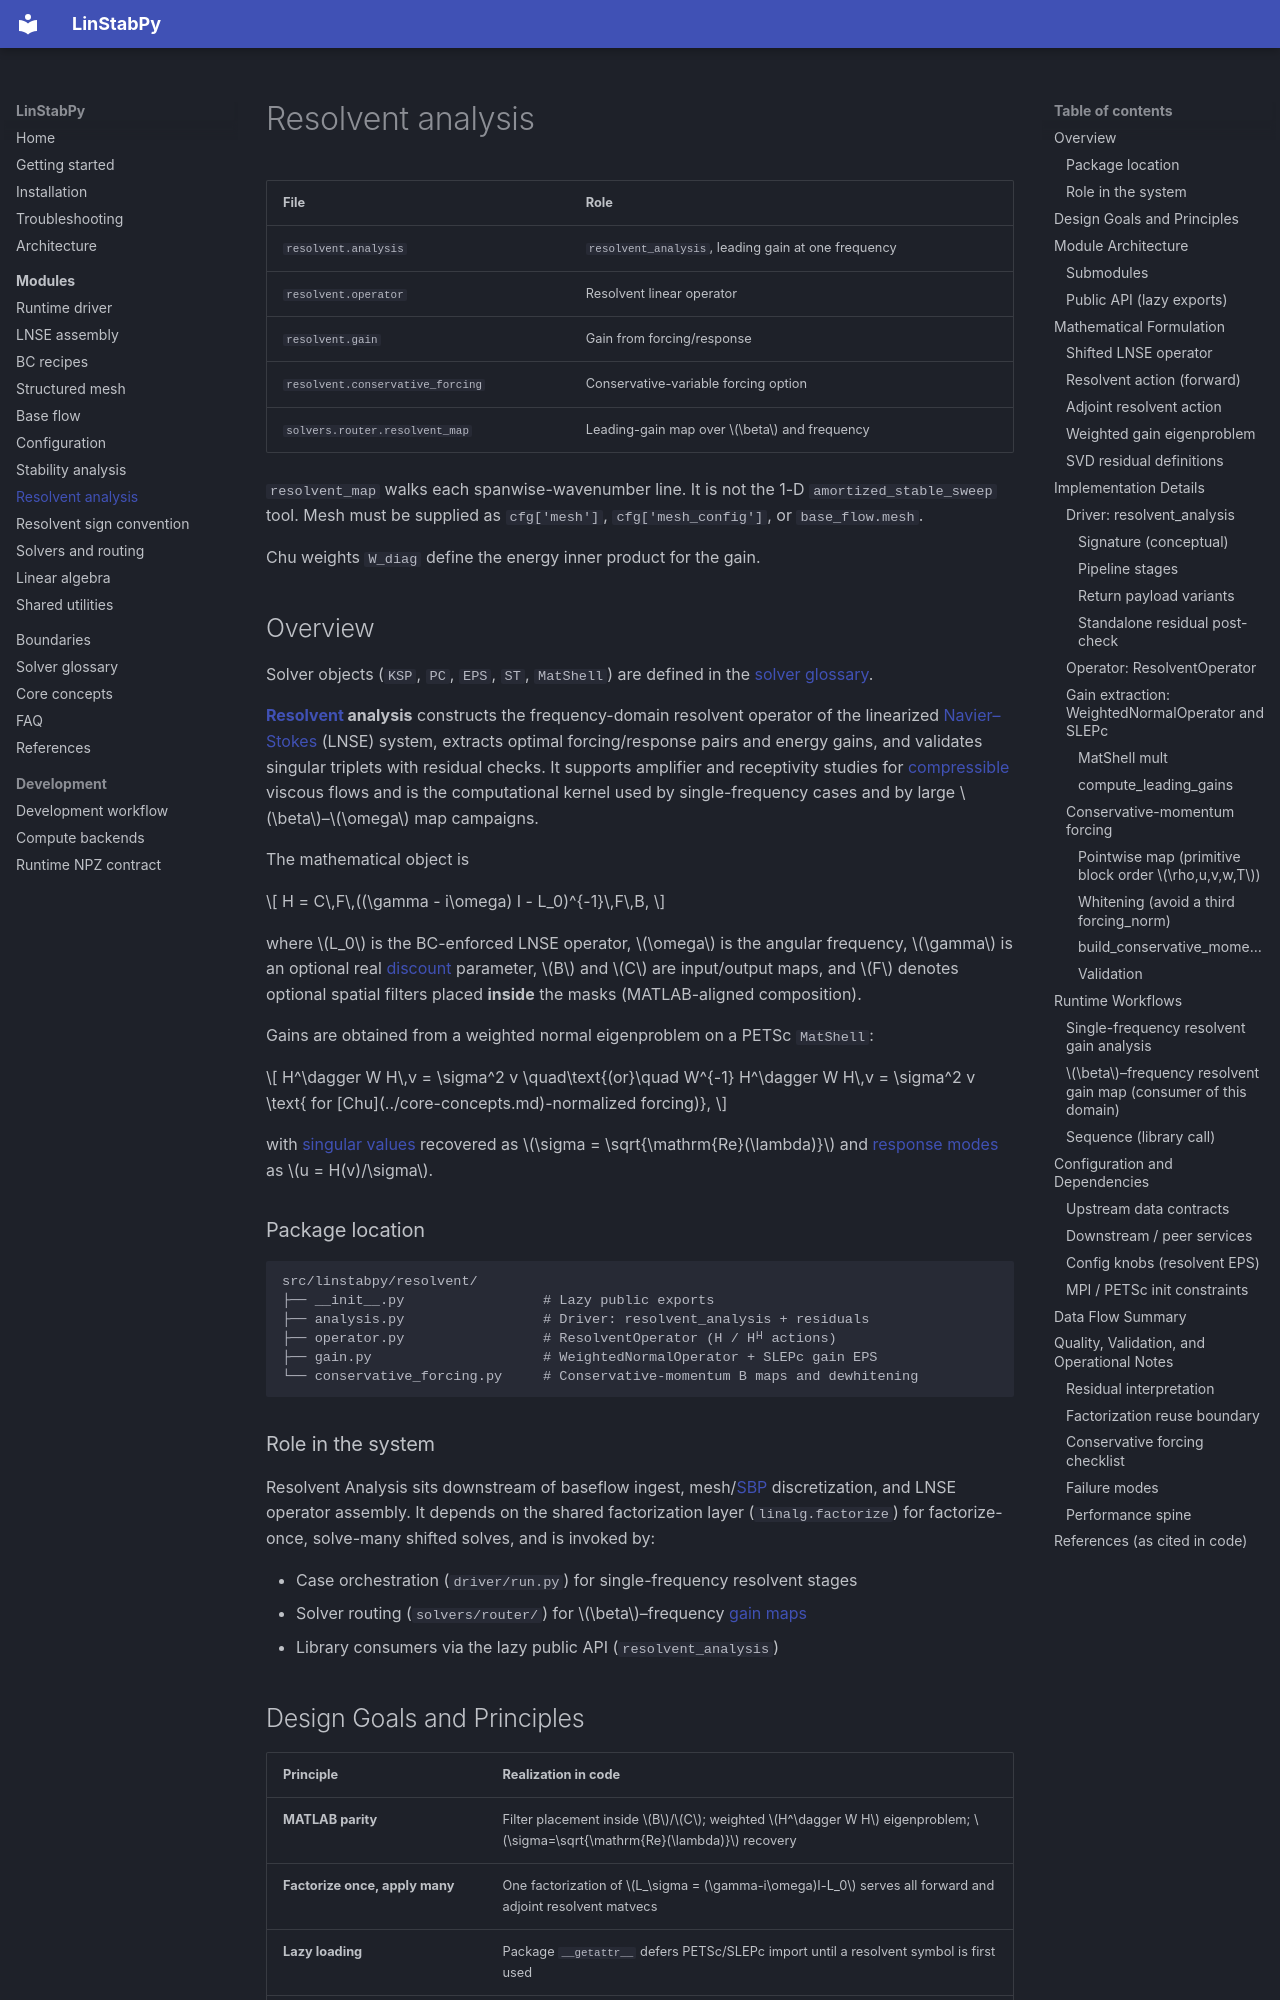

repository: openfluids/linstabpy · page: modules/resolvent/index.html · generator: mkdocs

# Resolvent analysis

| File | Role |
|---|---|
| `resolvent.analysis` | `resolvent_analysis`, leading gain at one frequency |
| `resolvent.operator` | Resolvent linear operator |
| `resolvent.gain` | Gain from forcing/response |
| `resolvent.conservative_forcing` | Conservative-variable forcing option |
| `solvers.router.resolvent_map` | Leading-gain map over \(\beta\) and frequency |

`resolvent_map` walks each spanwise-wavenumber line. It is not the 1-D
`amortized_stable_sweep` tool. Mesh must be supplied as `cfg['mesh']`,
`cfg['mesh_config']`, or `base_flow.mesh`.

Chu weights `W_diag` define the energy inner product for the gain.

## Overview

Solver objects (`KSP`, `PC`, `EPS`, `ST`, `MatShell`) are defined in the [solver glossary](../solver-glossary.md).

**[Resolvent](https://grokipedia.com/page/Resolvent_formalism) analysis** constructs the frequency-domain resolvent operator of the linearized [Navier–Stokes](https://grokipedia.com/page/Navier–Stokes_equations) (LNSE) system, extracts optimal forcing/response pairs and energy gains, and validates singular triplets with residual checks. It supports amplifier and receptivity studies for [compressible](https://grokipedia.com/page/Compressible_flow) viscous flows and is the computational kernel used by single-frequency cases and by large \(\beta\)–\(\omega\) map campaigns.

The mathematical object is

\[
H = C\,F\,((\gamma - i\omega) I - L_0)^{-1}\,F\,B,
\]

where \(L_0\) is the BC-enforced LNSE operator, \(\omega\) is the angular frequency, \(\gamma\) is an optional real [discount](../core-concepts.md) parameter, \(B\) and \(C\) are input/output maps, and \(F\) denotes optional spatial filters placed **inside** the masks (MATLAB-aligned composition).

Gains are obtained from a weighted normal eigenproblem on a PETSc `MatShell`:

\[
H^\dagger W H\,v = \sigma^2 v
\quad\text{(or}\quad
W^{-1} H^\dagger W H\,v = \sigma^2 v
\text{ for [Chu](../core-concepts.md)-normalized forcing)},
\]

with [singular values](https://grokipedia.com/page/Singular_value_decomposition) recovered as \(\sigma = \sqrt{\mathrm{Re}(\lambda)}\) and [response modes](../core-concepts.md) as \(u = H(v)/\sigma\).

### Package location

```
src/linstabpy/resolvent/
├── __init__.py                 # Lazy public exports
├── analysis.py                 # Driver: resolvent_analysis + residuals
├── operator.py                 # ResolventOperator (H / Hᴴ actions)
├── gain.py                     # WeightedNormalOperator + SLEPc gain EPS
└── conservative_forcing.py     # Conservative-momentum B maps and dewhitening
```

### Role in the system

Resolvent Analysis sits downstream of baseflow ingest, mesh/[SBP](https://grokipedia.com/page/Summation_by_parts) discretization, and LNSE operator assembly. It depends on the shared factorization layer (`linalg.factorize`) for factorize-once, solve-many shifted solves, and is invoked by:

- Case orchestration (`driver/run.py`) for single-frequency resolvent stages
- Solver routing (`solvers/router/`) for \(\beta\)–frequency [gain maps](../core-concepts.md)
- Library consumers via the lazy public API (`resolvent_analysis`)
